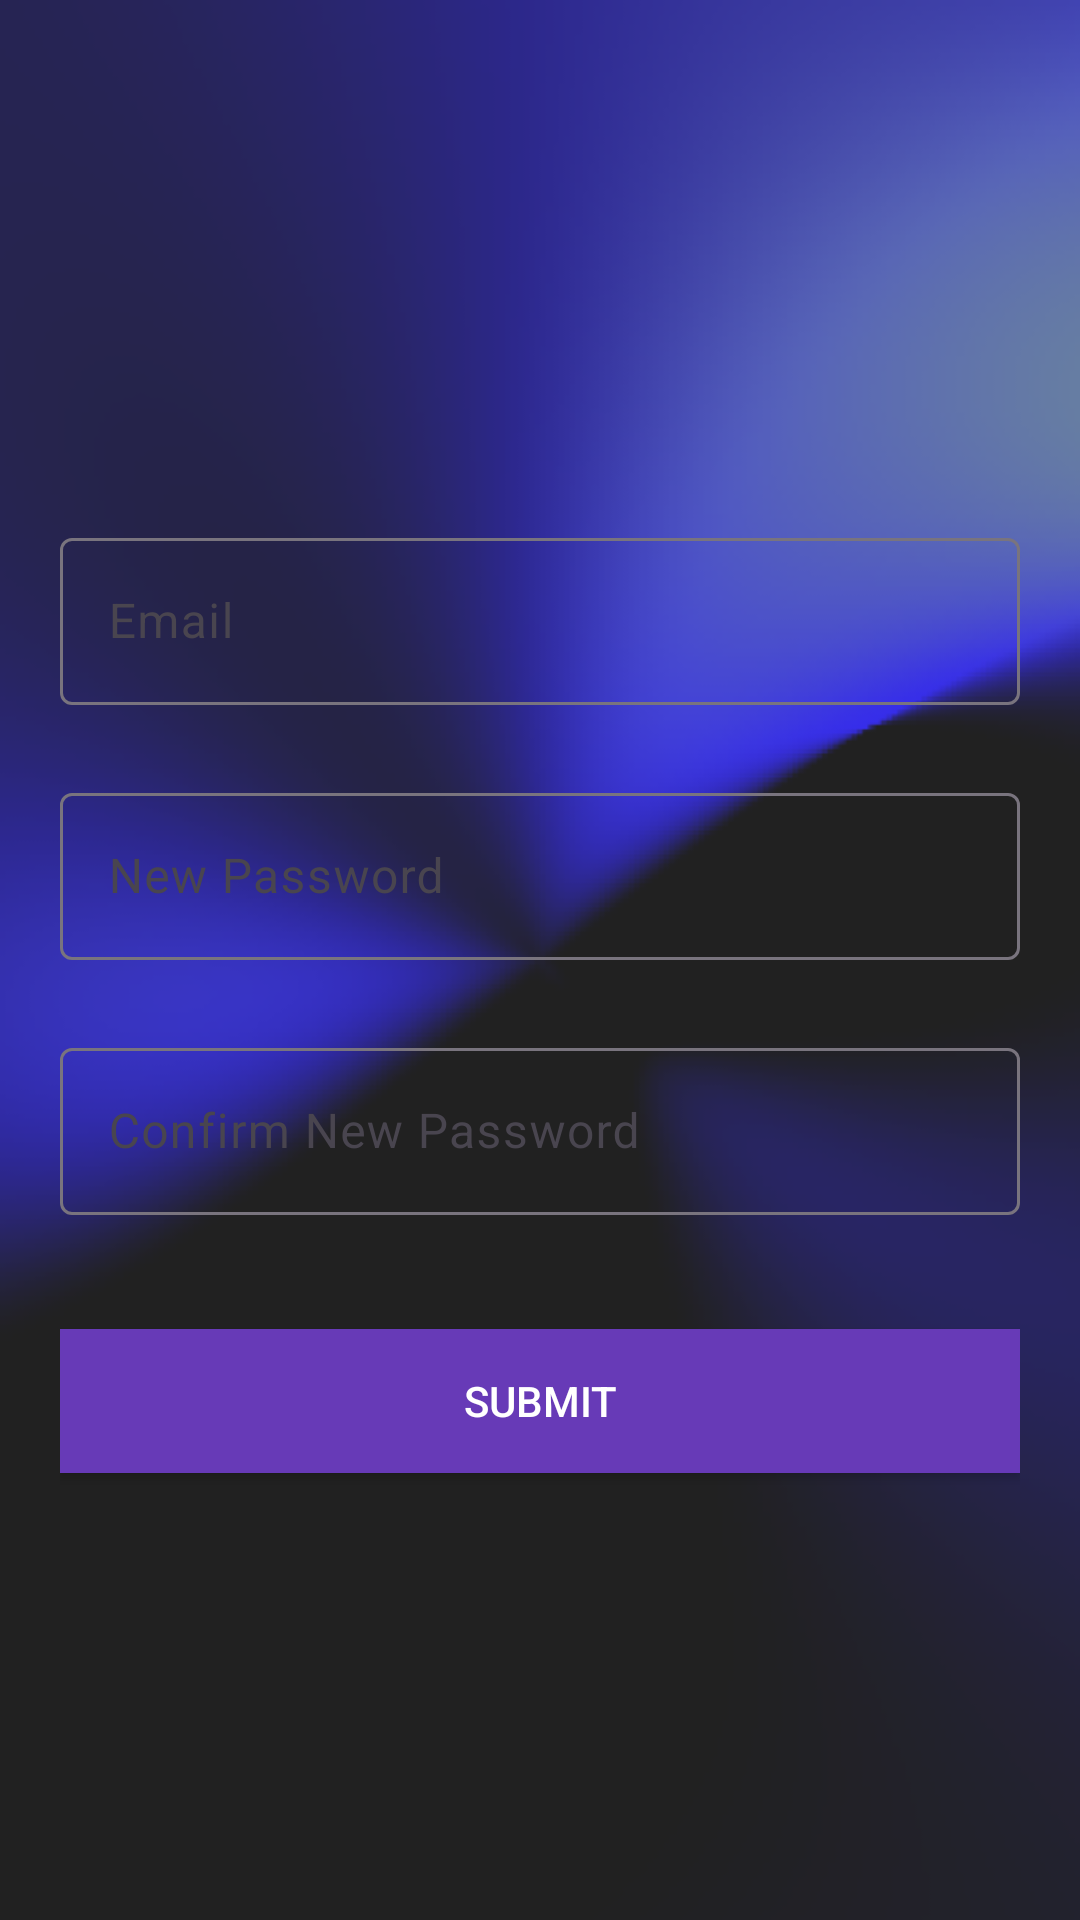

The Android layout XML behind this screen, and the referenced resources:
<!-- AndroidManifest.xml: application theme Theme.AccessMaster -->
<!-- res/layout/forgotpassword.xml -->
<?xml version="1.0" encoding="utf-8"?>
<ScrollView xmlns:android="http://schemas.android.com/apk/res/android"
    xmlns:app="http://schemas.android.com/apk/res-auto"
    xmlns:tools="http://schemas.android.com/tools"
    android:layout_width="match_parent"
    android:layout_height="match_parent"
    android:fillViewport="true"
    android:background="@drawable/back"
    tools:context=".ForgotPasswordActivity">

    <RelativeLayout
        android:layout_width="match_parent"
        android:layout_height="wrap_content">

        
        <androidx.appcompat.widget.Toolbar
            android:id="@+id/toolbar"
            android:layout_width="match_parent"
            android:layout_height="wrap_content"
            android:minHeight="?attr/actionBarSize"
            android:theme="?attr/actionBarTheme" />
        <ImageView
            android:id="@+id/backarrow"
            android:layout_width="38dp"
            android:layout_height="38dp"
            app:layout_constraintBottom_toBottomOf="parent"
            app:layout_constraintEnd_toEndOf="parent"
            app:layout_constraintHorizontal_bias="0.0"
            app:layout_constraintStart_toStartOf="parent"
            app:layout_constraintTop_toTopOf="parent"
            app:layout_constraintVertical_bias="0.023"
            app:srcCompat="@drawable/barrow" />

        
        <LinearLayout
            android:layout_width="match_parent"
            android:layout_height="wrap_content"
            android:layout_below="@id/toolbar"
            android:orientation="vertical"
            android:padding="20dp">

            
            <com.google.android.material.textfield.TextInputLayout
                android:layout_width="match_parent"
                android:layout_height="wrap_content"
                android:layout_marginTop="90dp"
                android:layout_marginBottom="8dp">

                <com.google.android.material.textfield.TextInputEditText
                    android:id="@+id/input_email"
                    android:layout_width="match_parent"
                    android:layout_height="wrap_content"
                    android:hint="Email"
                    android:inputType="textEmailAddress"
                    android:textColor="@color/white"
                    android:textColorHint="@color/white" />

            </com.google.android.material.textfield.TextInputLayout>

            
            <com.google.android.material.textfield.TextInputLayout
                android:layout_width="match_parent"
                android:layout_height="wrap_content"
                android:layout_marginTop="16dp"
                android:layout_marginBottom="8dp">

                <com.google.android.material.textfield.TextInputEditText
                    android:id="@+id/input_new_password"
                    android:layout_width="match_parent"
                    android:layout_height="wrap_content"
                    android:hint="New Password"
                    android:inputType="textPassword"
                    android:textColor="@color/white"
                    android:textColorHint="@color/white" />

            </com.google.android.material.textfield.TextInputLayout>

            
            <com.google.android.material.textfield.TextInputLayout
                android:layout_width="match_parent"
                android:layout_height="wrap_content"
                android:layout_marginTop="16dp"
                android:layout_marginBottom="8dp">

                <com.google.android.material.textfield.TextInputEditText
                    android:id="@+id/input_confirm_password"
                    android:layout_width="match_parent"
                    android:layout_height="wrap_content"
                    android:hint="Confirm New Password"
                    android:inputType="textPassword"
                    android:textColor="@color/white"
                    android:textColorHint="@color/white" />

            </com.google.android.material.textfield.TextInputLayout>

            
            <androidx.appcompat.widget.AppCompatButton
                android:id="@+id/btn_submit"
                android:layout_width="match_parent"
                android:layout_height="wrap_content"
                android:layout_marginTop="30dp"
                android:layout_marginBottom="24dp"
                android:padding="10dp"
                android:text="Submit"
                android:background="@color/purple"
                android:textColor="#FFFFFF" />

        </LinearLayout>

        
        <ProgressBar
            android:id="@+id/progressbar"
            android:layout_width="wrap_content"
            android:layout_height="wrap_content"
            android:layout_centerHorizontal="true"
            android:layout_centerVertical="true"
            android:visibility="gone" />

    </RelativeLayout>

</ScrollView>
<!-- resources referenced by this layout -->
<resources>
  <color name="purple">#673AB7</color>
  <color name="white">#FFFFFFFF</color>
  <!-- drawable back: png bitmap (drawable, 58696 bytes) -->
  <style name="Theme.AccessMaster" parent="Base.Theme.AccessMaster" />
  <style name="Base.Theme.AccessMaster" parent="Theme.Material3.DayNight.NoActionBar">
          
          
      </style>
</resources>
